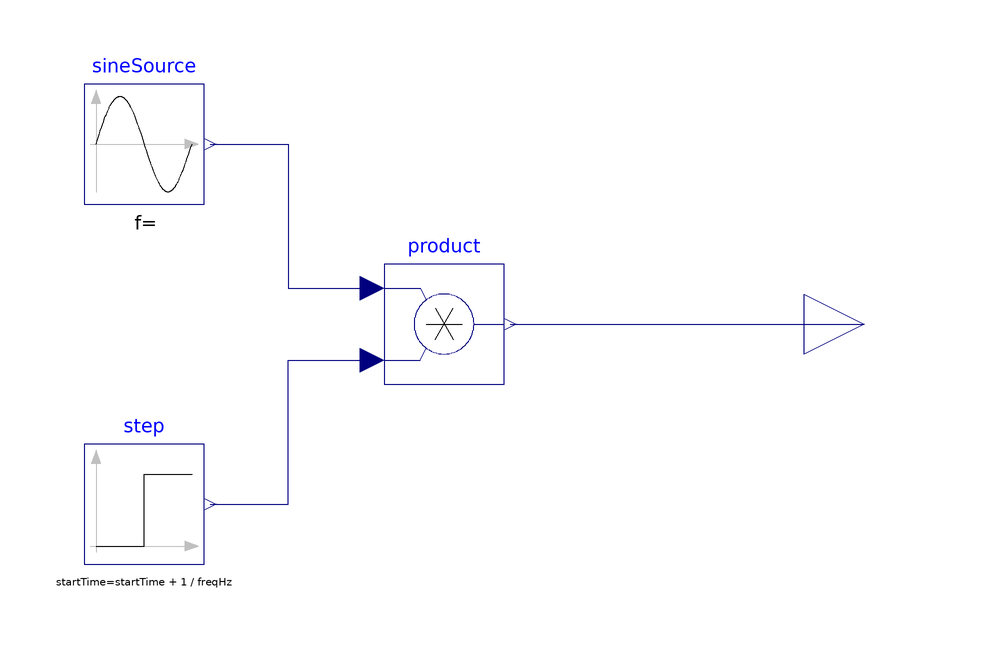

This picture is the connection diagram that the Modelica source below describes through its graphical annotations.

model SinglePeriodSine
  extends Modelica.Blocks.Interfaces.SO;
  Modelica.Blocks.Sources.Sine sineSource(
    amplitude=amplitude,
    freqHz=freqHz,
    startTime=startTime)
    annotation (Placement(transformation(extent={{-20,20},{0,40}})));
  parameter Real amplitude=1 "Amplitude of sine wave";
  parameter Modelica.SIunits.Frequency freqHz "Frequency of sine wave";
  parameter Modelica.SIunits.Time startTime=0;
  Modelica.Blocks.Sources.Step step(height=-1, offset=1,
    startTime=startTime + 1/freqHz)
    annotation (Placement(transformation(extent={{-20,-40},{0,-20}})));
  Modelica.Blocks.Math.Product product
    annotation (Placement(transformation(extent={{30,-10},{50,10}})));
equation

  connect(sineSource.y, product.u1) annotation (Line(points={{1,30},{14,
          30},{14,6},{28,6}}, color={0,0,127}));
  connect(step.y, product.u2) annotation (Line(points={{1,-30},{14,-30},{
          14,-6},{28,-6}}, color={0,0,127}));
  connect(product.y, y)
    annotation (Line(points={{51,0},{76,0},{110,0}}, color={0,0,127}));
  annotation (Diagram(coordinateSystem(preserveAspectRatio=false, extent=
            {{-100,-100},{100,100}})));
end SinglePeriodSine;